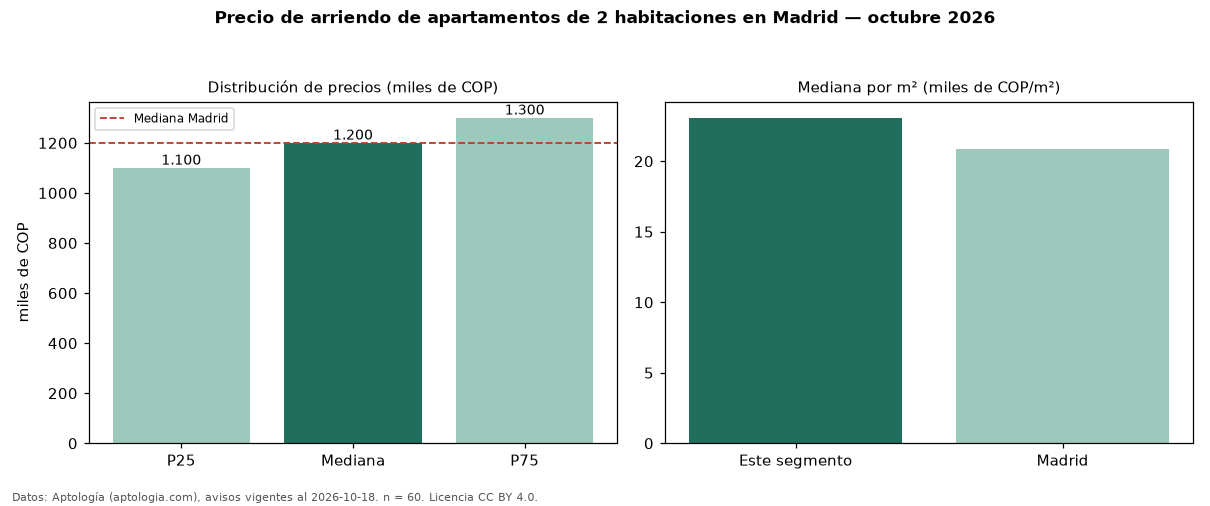

Values plotted in this chart, from the file beside it:
seccion, metrica, valor, moneda, n
precio, p25, 1100000, COP, 60
precio, mediana, 1200000, COP, 60
precio, p75, 1300000, COP, 60
precio, minimo, 864400, COP, 60
precio, maximo, 1550000, COP, 60
m2, mediana_precio_m2, 23077, COP, 59
m2, area_mediana_m2, 52.0, m2, 59
admin, mediana_admin_mes, 173400, COP, 16
banos, mediana_banos, 2.0, , 
parqueadero, pct_con_parqueadero, 100.0, %, 36
estrato, estrato_mas_frecuente, 4, , 60
habitaciones, 2, 1200000, COP, 60
ciudad, mediana_ciudad_referencia, 1200000, COP, 
ciudad, mediana_m2_ciudad, 20833, COP, 
fuente, fecha_datos, 2026-10-18, , 
fuente, atribucion, https://www.aptologia.com/arriendo/madri…, , 
fuente, licencia, CC BY 4.0, , 
